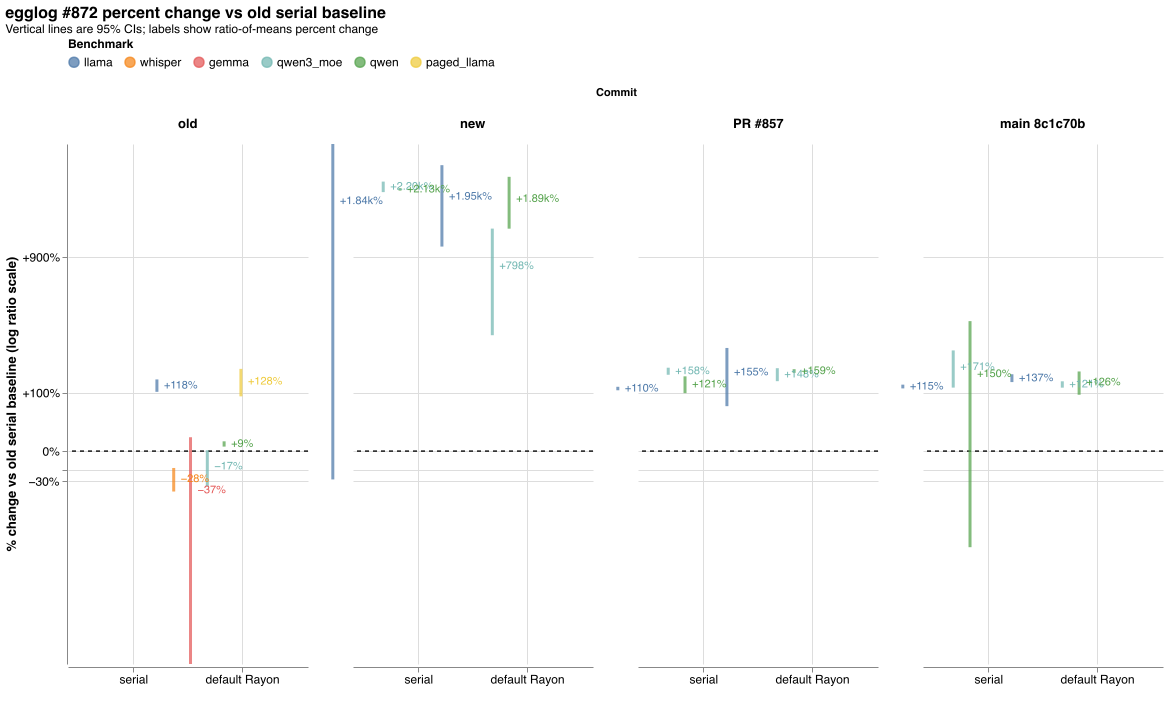

The table this chart was drawn from, first rows:
experiment, experiment_order, variant, variant_order, parallel, parallel_order, n_baseline, n, baseline_mean_ms, mean_ms, ratio_mean, percent_change, ci_lower_ratio, ci_upper_ratio, ci_lower_percent, ci_upper_percent, ci_method
llama, 0, old, 0, default Rayon, 1, 2, 2, 1217, 2648, 2.176, 117.6, 2.02, 2.341, 102, 134.1, fieller
llama, 0, new, 1, serial, 0, 2, 2, 1217, 23626, 19.41, 1841, 0.7147, 38.22, -28.53, 3722, fieller
llama, 0, new, 1, default Rayon, 1, 2, 2, 1217, 24910, 20.47, 1947, 11.32, 29.73, 1032, 2873, fieller
llama, 0, PR #857, 2, serial, 0, 2, 2, 1217, 2556, 2.101, 110.1, 2.058, 2.145, 105.8, 114.5, fieller
llama, 0, PR #857, 2, default Rayon, 1, 2, 2, 1217, 3098, 2.545, 154.5, 1.704, 3.4, 70.44, 240, fieller
llama, 0, main 8c1c70b, 3, serial, 0, 2, 2, 1217, 2618, 2.151, 115.1, 2.104, 2.2, 110.4, 120, fieller
llama, 0, main 8c1c70b, 3, default Rayon, 1, 2, 2, 1217, 2888, 2.373, 137.3, 2.268, 2.489, 126.8, 148.9, fieller
whisper, 1, old, 0, default Rayon, 1, 2, 2, 30288, 21754, 0.7182, -28.18, 0.6191, 0.8186, -38.09, -18.14, fieller
gemma, 2, old, 0, default Rayon, 1, 2, 2, 73036, 45920, 0.6287, -37.13, 0.08001, 1.179, -92, 17.89, fieller
qwen3_moe, 3, old, 0, default Rayon, 1, 2, 2, 2298, 1915, 0.8335, -16.65, 0.6566, 1.01, -34.34, 1.045, fieller
qwen3_moe, 3, new, 1, serial, 0, 2, 2, 2298, 52910, 23.03, 2203, 21.6, 24.46, 2060, 2346, fieller
qwen3_moe, 3, new, 1, default Rayon, 1, 2, 2, 2298, 20635, 8.982, 798.2, 3.954, 14.01, 295.4, 1301, fieller
qwen3_moe, 3, PR #857, 2, serial, 0, 2, 2, 2298, 5932, 2.582, 158.2, 2.474, 2.69, 147.4, 169, fieller
qwen3_moe, 3, PR #857, 2, default Rayon, 1, 2, 2, 2298, 5706, 2.483, 148.3, 2.293, 2.674, 129.3, 167.4, fieller
qwen3_moe, 3, main 8c1c70b, 3, serial, 0, 2, 2, 2298, 6234, 2.713, 171.3, 2.124, 3.302, 112.4, 230.2, fieller
qwen3_moe, 3, main 8c1c70b, 3, default Rayon, 1, 2, 2, 2298, 5068, 2.206, 120.6, 2.123, 2.289, 112.3, 128.9, fieller
qwen, 4, old, 0, default Rayon, 1, 2, 2, 1527, 1662, 1.089, 8.874, 1.055, 1.123, 5.502, 12.3, fieller
qwen, 4, new, 1, serial, 0, 2, 2, 1527, 34057, 22.3, 2130, 21.98, 22.63, 2098, 2163, fieller
qwen, 4, new, 1, default Rayon, 1, 2, 2, 1527, 30440, 19.93, 1893, 14, 25.89, 1300, 2489, fieller
qwen, 4, PR #857, 2, serial, 0, 2, 2, 1527, 3370, 2.207, 120.7, 1.989, 2.428, 98.89, 142.8, fieller
qwen, 4, PR #857, 2, default Rayon, 1, 2, 2, 1527, 3948, 2.585, 158.5, 2.53, 2.642, 153, 164.2, fieller
qwen, 4, main 8c1c70b, 3, serial, 0, 2, 2, 1527, 3810, 2.495, 149.5, 0.3199, 4.674, -68.01, 367.4, fieller
qwen, 4, main 8c1c70b, 3, default Rayon, 1, 2, 2, 1527, 3452, 2.261, 126.1, 1.952, 2.572, 95.16, 157.2, fieller
paged_llama, 5, old, 0, default Rayon, 1, 2, 2, 1196, 2728, 2.282, 128.2, 1.915, 2.653, 91.47, 165.3, fieller
